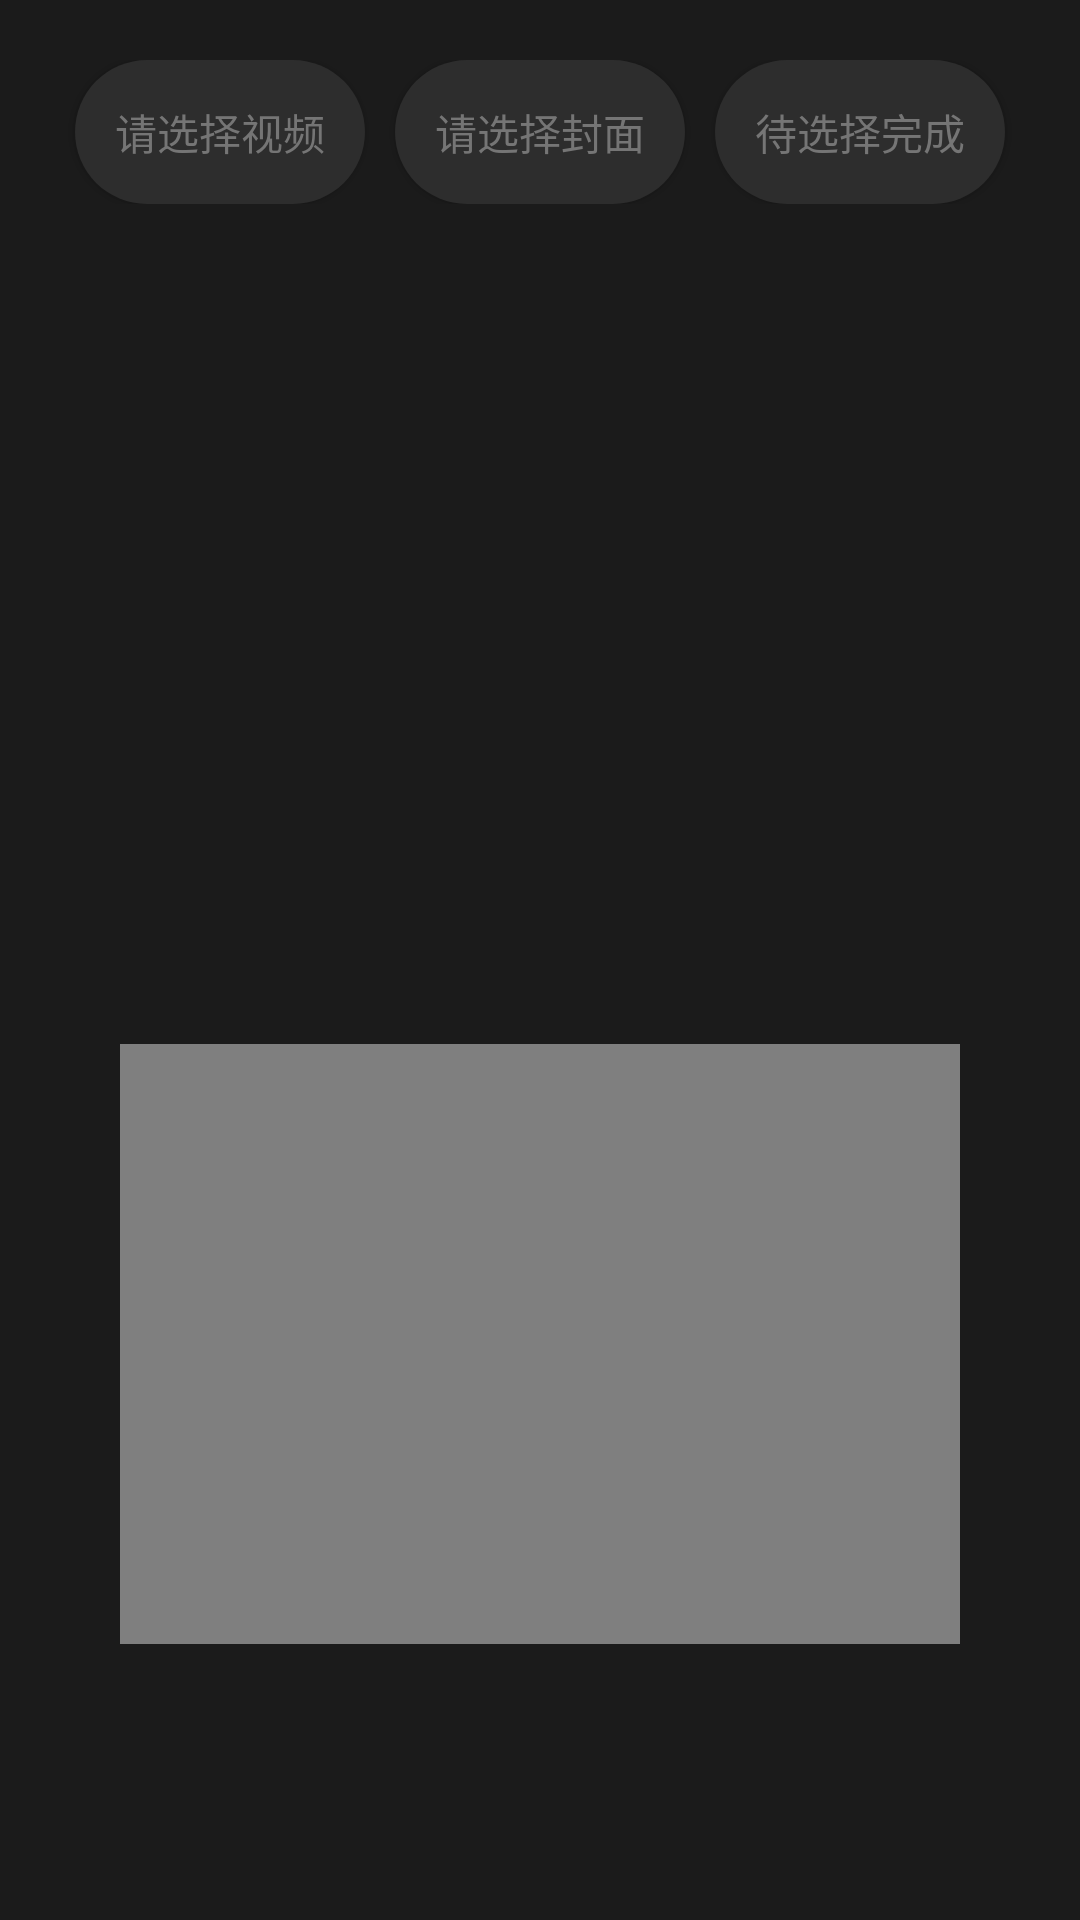

Layout XML and referenced resources for this Android screen:
<!-- AndroidManifest.xml: application theme AppTheme -->
<!-- res/layout/activity_post.xml -->
<?xml version="1.0" encoding="utf-8"?>
<LinearLayout xmlns:android="http://schemas.android.com/apk/res/android"
    xmlns:app="http://schemas.android.com/apk/res-auto"
    xmlns:tools="http://schemas.android.com/tools"
    android:id="@+id/linearLayout"
    android:layout_width="match_parent"
    android:layout_height="match_parent"
    android:orientation="vertical"
    android:background="@color/colorback_1"
    android:padding="0dp">

    <LinearLayout
        android:layout_width="match_parent"
        android:layout_height="wrap_content"
        android:layout_marginTop="20dp"
        android:orientation="horizontal"
        android:paddingLeft="20dp"
        android:paddingRight="20dp">

        <Button
            android:id="@+id/btn_choose_video"
            android:layout_width="wrap_content"
            android:layout_height="wrap_content"
            android:layout_marginLeft="5dp"
            android:background="@drawable/shape_noangeaa"
            android:layout_marginRight="5dp"
            android:layout_weight="1"
            android:textColor="@color/colorword"
            android:text="请选择视频" />

        <Button
            android:id="@+id/btn_choose_img"
            android:layout_width="wrap_content"
            android:layout_height="wrap_content"
            android:layout_marginLeft="5dp"
            android:layout_marginRight="5dp"
            android:textColor="@color/colorword"
            android:layout_weight="1"
            android:background="@drawable/shape_noangeaa"
            android:text="请选择封面" />

        <Button
            android:id="@+id/btn_post"
            android:layout_width="wrap_content"
            android:layout_height="wrap_content"
            android:layout_marginLeft="5dp"
            android:layout_marginRight="5dp"
            android:textColor="@color/colorword"
            android:background="@drawable/shape_noangeaa"
            android:layout_weight="1"
            android:text="待选择完成" />
    </LinearLayout>

    <ImageView
        android:id="@+id/imageView"
        android:layout_width="match_parent"
        android:layout_height="200dp"
        android:layout_marginTop="40dp" />

    <VideoView
        android:id="@+id/videoView"
        android:layout_width="match_parent"
        android:layout_height="200dp"
        android:layout_margin="40dp" />

</LinearLayout>
<!-- resources referenced by this layout -->
<resources>
  <color name="colorback_1">#1b1b1b</color>
  <color name="colorword">#757575</color>
  <!-- drawable shape_noangeaa (drawable) -->
  <?xml version="1.0" encoding="utf-8"?>
  <shape android:shape="rectangle"
      xmlns:android="http://schemas.android.com/apk/res/android">
  
      <solid android:color="@color/colorback_3"/>
  
      <corners android:radius="30dip"/>
  
      <padding
          android:left="0dp"
          android:top="0dp"
          android:right="0dp"
          android:bottom="0dp"/>
  
  </shape>
  <style name="AppTheme" parent="Theme.AppCompat.Light.NoActionBar">
          
          <item name="colorPrimary">@color/colorPrimary</item>
          <item name="colorPrimaryDark">@color/colorback_3</item>
          <item name="colorAccent">@color/colorAccent</item>
      </style>
  <color name="colorback_3">#2d2d2d</color>
  <color name="colorPrimary">#008577</color>
  <color name="colorAccent">#D81B60</color>
</resources>
